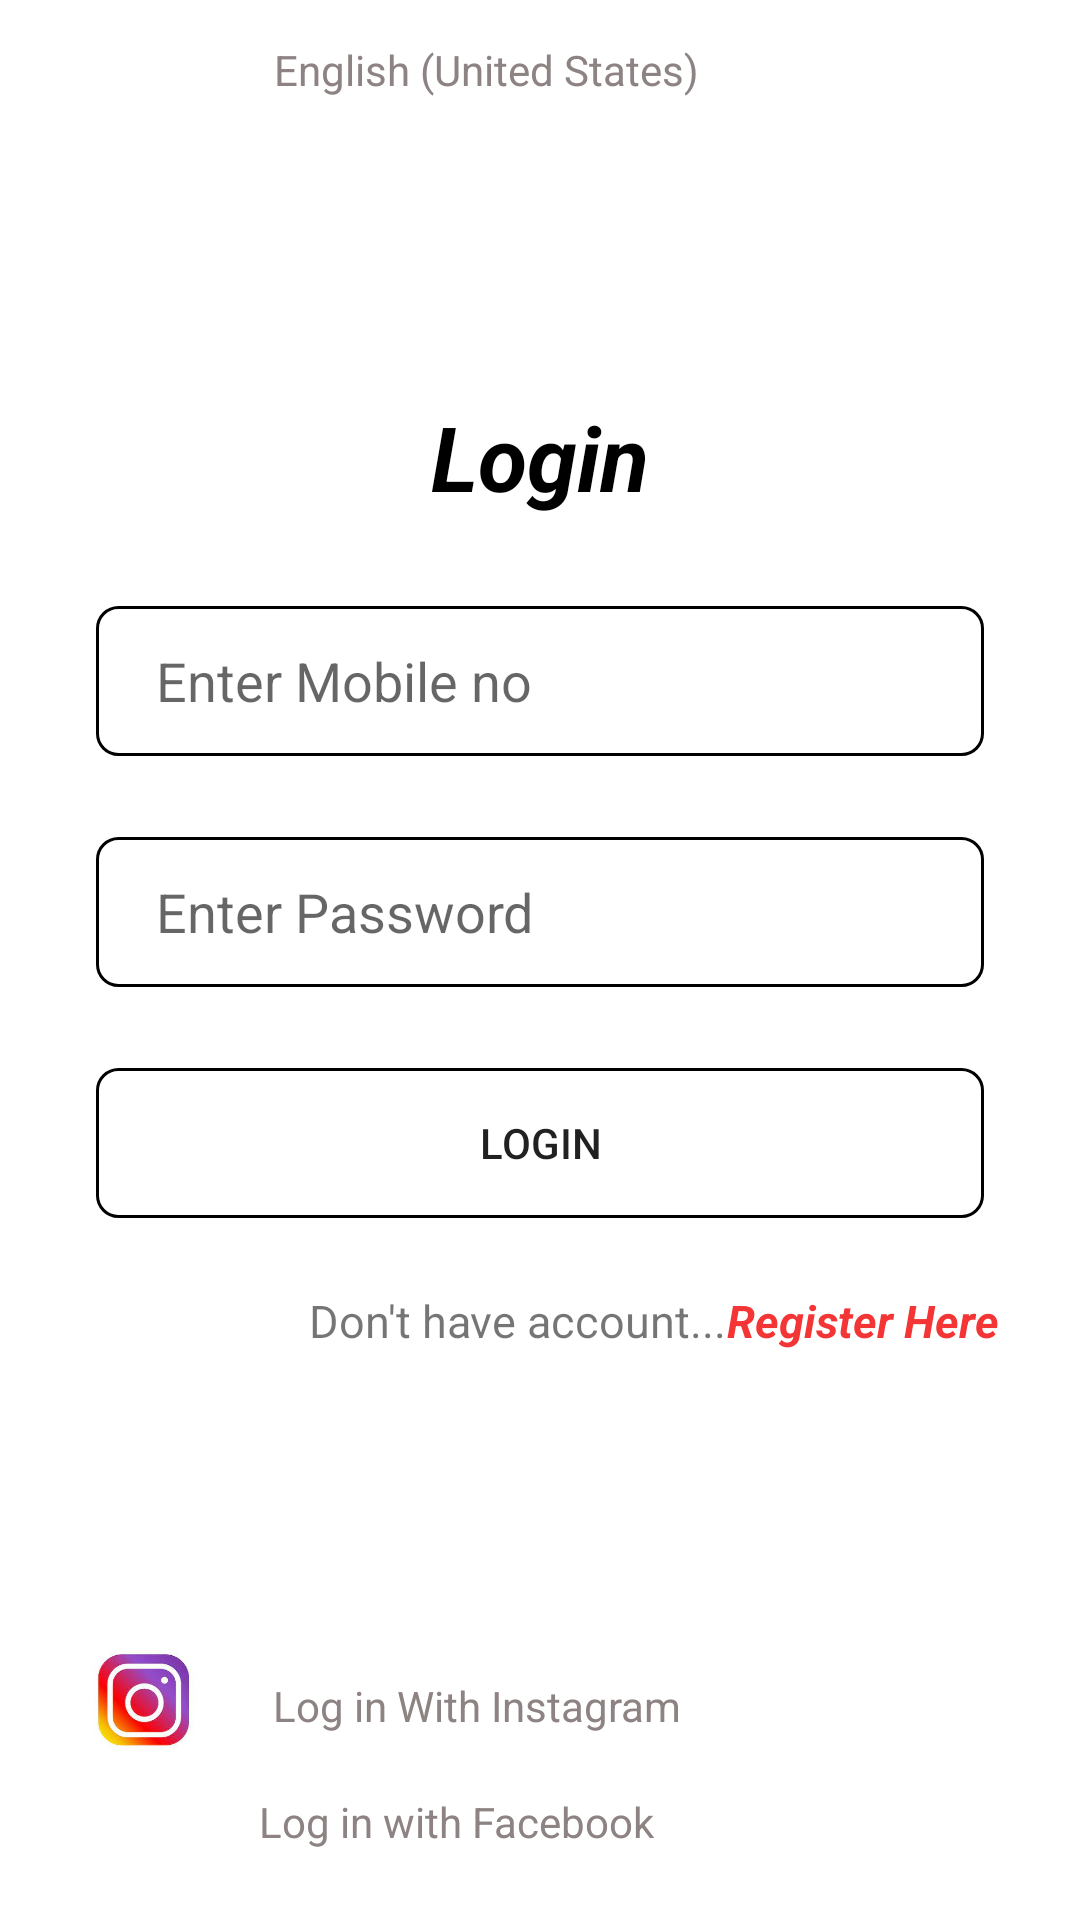

The Android layout XML behind this screen, and the referenced resources:
<!-- AndroidManifest.xml: application theme Theme.SqlitLoginSystem -->
<!-- res/layout/activity_main.xml -->
<?xml version="1.0" encoding="utf-8"?>
<androidx.constraintlayout.widget.ConstraintLayout xmlns:android="http://schemas.android.com/apk/res/android"
    xmlns:app="http://schemas.android.com/apk/res-auto"
    xmlns:tools="http://schemas.android.com/tools"
    android:layout_width="match_parent"

    android:layout_height="match_parent"
    tools:context=".MainActivity">

    <TextView
        android:id="@+id/textView"
        android:layout_width="wrap_content"
        android:layout_height="wrap_content"
        android:text="English (United States)"
        android:textColor="#8E8383"
        android:textSize="14sp"
        app:layout_constraintBottom_toBottomOf="parent"
        app:layout_constraintEnd_toEndOf="parent"
        app:layout_constraintHorizontal_bias="0.418"
        app:layout_constraintStart_toStartOf="parent"
        app:layout_constraintTop_toTopOf="parent"
        app:layout_constraintVertical_bias="0.022" />

    <TextView
        android:layout_width="wrap_content"
        android:layout_height="wrap_content"
        android:text="Login"
        android:id="@+id/logintxt"
        android:textSize="30sp"
        android:textStyle="bold|italic"
        android:textColor="@color/black"
        app:layout_constraintBottom_toBottomOf="parent"
        app:layout_constraintEnd_toEndOf="parent"
        app:layout_constraintStart_toStartOf="parent"
        app:layout_constraintTop_toTopOf="parent"
        app:layout_constraintVertical_bias="0.22000003" />

    <EditText
        android:id="@+id/loginmobile"
        android:layout_width="match_parent"
        android:layout_height="wrap_content"
        android:layout_marginStart="32dp"
        android:layout_marginEnd="32dp"
        android:background="@drawable/edittext"
        android:hint="Enter Mobile no"
        android:paddingLeft="20dp"
        app:layout_constraintBottom_toBottomOf="parent"
        app:layout_constraintEnd_toEndOf="parent"
        app:layout_constraintHorizontal_bias="0.0"
        app:layout_constraintStart_toStartOf="parent"
        app:layout_constraintTop_toBottomOf="@+id/logintxt"
        app:layout_constraintVertical_bias="0.071" />

    <EditText
        android:id="@+id/loginpassword"
        android:layout_width="match_parent"
        android:layout_height="wrap_content"
        android:layout_marginStart="32dp"
        android:layout_marginEnd="32dp"
        android:ems="10"
        android:paddingLeft="20dp"
        android:background="@drawable/edittext"
        android:hint="Enter Password"
        android:inputType="textPassword"
        app:layout_constraintBottom_toBottomOf="parent"
        app:layout_constraintEnd_toEndOf="parent"
        app:layout_constraintStart_toStartOf="parent"
        app:layout_constraintTop_toBottomOf="@+id/loginmobile"
        app:layout_constraintVertical_bias="0.07999998" />

    <Button
        android:id="@+id/loginbtn"
        android:layout_width="match_parent"
        android:layout_height="wrap_content"
        android:layout_marginStart="32dp"
        android:layout_marginEnd="32dp"
        android:text="login"
        android:onClick="gotohomepage"
        android:background="@drawable/edittext"
        app:layout_constraintBottom_toBottomOf="parent"
        app:layout_constraintEnd_toEndOf="parent"
        app:layout_constraintHorizontal_bias="0.0"
        app:layout_constraintStart_toStartOf="parent"
        app:layout_constraintTop_toBottomOf="@+id/loginpassword"
        app:layout_constraintVertical_bias="0.103" />


    <TextView
        android:layout_width="wrap_content"
        android:layout_height="wrap_content"
        android:text="Don't have account..."
        android:id="@+id/logindonthave"
        android:textSize="15sp"

        app:layout_constraintBottom_toBottomOf="parent"
        app:layout_constraintEnd_toStartOf="@+id/lodinregister"
        app:layout_constraintHorizontal_bias="1.0"
        app:layout_constraintStart_toStartOf="parent"
        app:layout_constraintTop_toBottomOf="@+id/loginbtn"
        app:layout_constraintVertical_bias="0.112" />

    <TextView
        android:id="@+id/lodinregister"
        android:layout_width="wrap_content"
        android:layout_height="wrap_content"
        android:onClick="register"
        android:text="Register Here"
        android:textColor="#F43535"
        android:textSize="15sp"
        android:textStyle="italic|bold"
        app:layout_constraintBottom_toBottomOf="parent"
        app:layout_constraintEnd_toEndOf="parent"
        app:layout_constraintHorizontal_bias="0.9"
        app:layout_constraintStart_toStartOf="parent"
        app:layout_constraintTop_toBottomOf="@+id/loginbtn"
        app:layout_constraintVertical_bias="0.112" />

    <ImageView
        android:id="@+id/facebook"
        android:layout_width="50dp"
        android:layout_height="50dp"
        android:src="@drawable/facebook"
        app:layout_constraintBottom_toBottomOf="parent"
        app:layout_constraintEnd_toEndOf="parent"
        app:layout_constraintHorizontal_bias="0.088"
        app:layout_constraintStart_toStartOf="parent"
        app:layout_constraintTop_toTopOf="parent"
        app:layout_constraintVertical_bias="0.976" />

    <TextView
        android:id="@+id/txtfacebook"
        android:layout_width="wrap_content"
        android:layout_height="wrap_content"
        android:text="Log in with Facebook"
        android:textColor="#8E8383"
        android:textSize="14sp"
        app:layout_constraintBottom_toBottomOf="parent"
        app:layout_constraintEnd_toEndOf="parent"
        app:layout_constraintHorizontal_bias="0.06"
        app:layout_constraintStart_toEndOf="@+id/facebook"
        app:layout_constraintTop_toBottomOf="@+id/logindonthave"
        app:layout_constraintVertical_bias="0.863" />

    <ImageView
        android:id="@+id/instagram"
        android:layout_width="40dp"
        android:layout_height="40dp"
        android:src="@drawable/instagram1"
        app:layout_constraintBottom_toBottomOf="@+id/facebook"
        app:layout_constraintEnd_toEndOf="parent"
        app:layout_constraintHorizontal_bias="0.088"
        app:layout_constraintStart_toStartOf="parent"
        app:layout_constraintTop_toBottomOf="@+id/logindonthave"
        app:layout_constraintVertical_bias="0.71" />

    <TextView
        android:id="@+id/txtinstagram"
        android:layout_width="wrap_content"
        android:layout_height="wrap_content"
        android:text="Log in With Instagram"
        android:textColor="#8E8383"
        app:layout_constraintBottom_toBottomOf="parent"
        app:layout_constraintEnd_toEndOf="parent"
        app:layout_constraintHorizontal_bias="0.407"
        app:layout_constraintStart_toStartOf="parent"
        app:layout_constraintTop_toBottomOf="@+id/logindonthave"
        app:layout_constraintVertical_bias="0.636" />


</androidx.constraintlayout.widget.ConstraintLayout>
<!-- resources referenced by this layout -->
<resources>
  <!-- drawable edittext (drawable) -->
  <?xml version="1.0" encoding="utf-8"?>
  <shape xmlns:android="http://schemas.android.com/apk/res/android"
      android:shape="rectangle">
  
      <corners
          android:radius="7dp"/>
  
      <size
          android:width="300dp"
          android:height="50dp"/>
  
      <stroke
          android:width="1dp"
          android:color="@color/black"/>
  
      <solid
          android:color="#F0FFFFFF"/>
  
  </shape>
  <!-- drawable instagram1: jpg bitmap (drawable-v24, 6787 bytes) -->
  <style name="Theme.SqlitLoginSystem" parent="Theme.MaterialComponents.DayNight.NoActionBar">
          
          <item name="colorPrimary">#3BB3EA</item>
          <item name="colorPrimaryVariant">#3AAEE3</item>
          <item name="colorOnPrimary">@color/white</item>
          
          <item name="colorSecondary">@color/teal_200</item>
          <item name="colorSecondaryVariant">@color/teal_700</item>
          <item name="colorOnSecondary">@color/black</item>
          
          <item name="android:statusBarColor" tools:targetApi="l">?attr/colorPrimaryVariant</item>
          
      </style>
  <!-- not gathered from this repository: default colours our renderer supplied (Android Studio template values) -->
  <color name="teal_200">#FF03DAC5</color>
  <color name="teal_700">#FF018786</color>
  <color name="black">#FF000000</color>
  <color name="white">#FFFFFFFF</color>
</resources>
